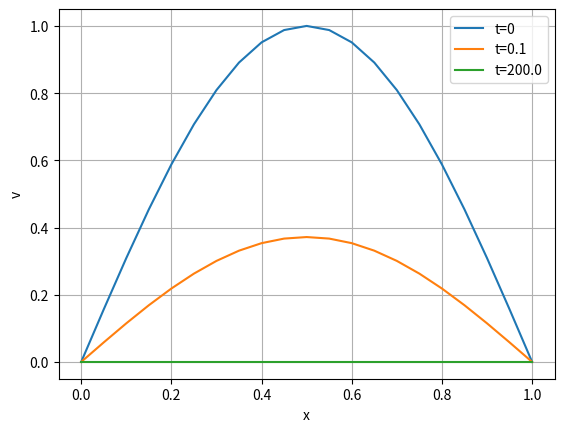

Here is the Python script that generated this plot:


import numpy as np
import matplotlib.pyplot as plt


t = np.linspace(0, 200,150)
dt = 0.001
dx = 0.05 

L = 1.0
kappa = 1.0

x = np.arange(0.0, L + dx, dx)
N = x.size

r = kappa * dt / dx**2
if r > 0.5:
    print(f"⚠️ Explicit scheme may be unstable: r = {r:.3f} > 0.5")


T = 200.0
M = int(T / dt) + 1

def heat_equation(H):
    # v[m, j] ≈ v_j^m  (numerical approximation of v at time m*dt and position j*dx)
    v = np.zeros((M, N))

    # Initial condition (at m = 0): use the function H(x) provided by the user
    # Example: H = lambda x: np.sin(np.pi * x)
    v[0, :] = H(x)

    # Boundary conditions (for all time steps)
    v[:, 0]  = 0.0
    v[:, -1] = 0.0

    # Explicit update: only update interior points j = 1 .. N-2
    for m in range(M - 1):
        v[m+1, 1:-1] = v[m, 1:-1] + r * (v[m, 0:-2] - 2.0*v[m, 1:-1] + v[m, 2:])

    return v, x

v, x = heat_equation(lambda x: np.sin(np.pi * x))
plt.plot(x, v[0], label='t=0')
plt.plot(x, v[ int(0.1/dt) ], label='t=0.1')
plt.plot(x, v[-1], label=f't={T}')
plt.xlabel("x")
plt.ylabel("v")
plt.grid(True)
plt.legend()
plt.show()

    
    